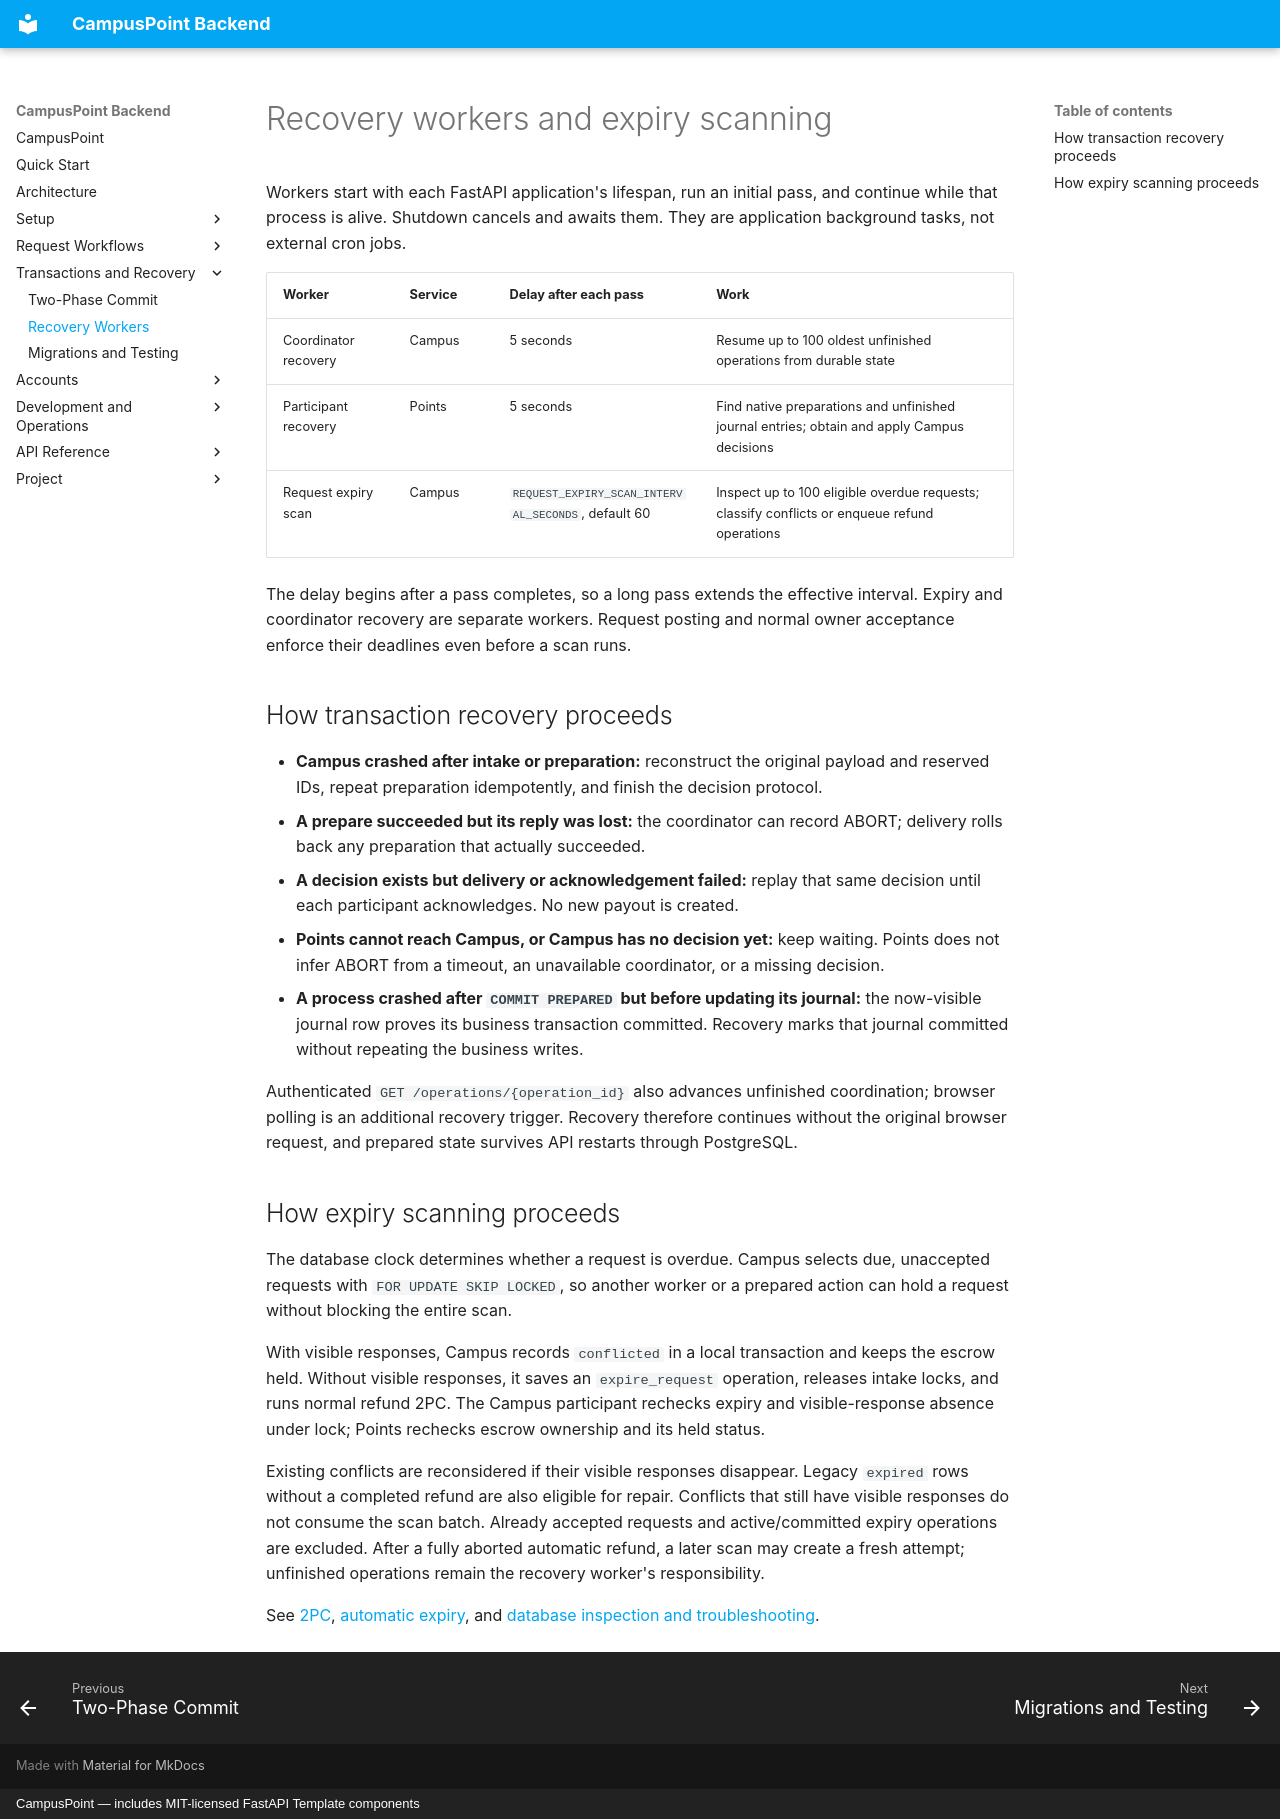

repository: aliahhmad/campus_point_rit_backend · page: development/recovery/index.html · generator: mkdocs · copyright: CampusPoint — includes MIT-licensed FastAPI Template components

# Recovery workers and expiry scanning

Workers start with each FastAPI application's lifespan, run an initial pass,
and continue while that process is alive. Shutdown cancels and awaits them.
They are application background tasks, not external cron jobs.

| Worker | Service | Delay after each pass | Work |
| --- | --- | --- | --- |
| Coordinator recovery | Campus | 5 seconds | Resume up to 100 oldest unfinished operations from durable state |
| Participant recovery | Points | 5 seconds | Find native preparations and unfinished journal entries; obtain and apply Campus decisions |
| Request expiry scan | Campus | `REQUEST_EXPIRY_SCAN_INTERVAL_SECONDS`, default 60 | Inspect up to 100 eligible overdue requests; classify conflicts or enqueue refund operations |

The delay begins after a pass completes, so a long pass extends the effective
interval. Expiry and coordinator recovery are separate workers. Request posting
and normal owner acceptance enforce their deadlines even before a scan runs.

## How transaction recovery proceeds

- **Campus crashed after intake or preparation:** reconstruct the original
  payload and reserved IDs, repeat preparation idempotently, and finish the
  decision protocol.
- **A prepare succeeded but its reply was lost:** the coordinator can record
  ABORT; delivery rolls back any preparation that actually succeeded.
- **A decision exists but delivery or acknowledgement failed:** replay that same
  decision until each participant acknowledges. No new payout is created.
- **Points cannot reach Campus, or Campus has no decision yet:** keep waiting.
  Points does not infer ABORT from a timeout, an unavailable coordinator, or a
  missing decision.
- **A process crashed after `COMMIT PREPARED` but before updating its journal:**
  the now-visible journal row proves its business transaction committed.
  Recovery marks that journal committed without repeating the business writes.

Authenticated `GET /operations/{operation_id}` also advances unfinished
coordination; browser polling is an additional recovery trigger. Recovery
therefore continues without the original browser request, and prepared state
survives API restarts through PostgreSQL.

## How expiry scanning proceeds

The database clock determines whether a request is overdue. Campus selects due,
unaccepted requests with `FOR UPDATE SKIP LOCKED`, so another worker or a
prepared action can hold a request without blocking the entire scan.

With visible responses, Campus records `conflicted` in a local transaction and
keeps the escrow held. Without visible responses, it saves an `expire_request`
operation, releases intake locks, and runs normal refund 2PC. The Campus
participant rechecks expiry and visible-response absence under lock; Points
rechecks escrow ownership and its held status.

Existing conflicts are reconsidered if their visible responses disappear.
Legacy `expired` rows without a completed refund are also eligible for repair.
Conflicts that still have visible responses do not consume the scan batch.
Already accepted requests and active/committed expiry operations are excluded.
After a fully aborted automatic refund, a later scan may create a fresh attempt;
unfinished operations remain the recovery worker's responsibility.

See [2PC](two-phase-commit.md), [automatic expiry](expiration.md), and
[database inspection and troubleshooting](../troubleshooting.md).
